Run: headless pygame with SDL's dummy video driver; simulated clock (each Clock.tick advances the game by its frame time, no real sleeping); random seed 0; keys injected as events and as key.get_pressed() state; mouse plan: one left click at the window centre at the start of phase 2, then a move to the lower-right quarter at the start of phase 3.
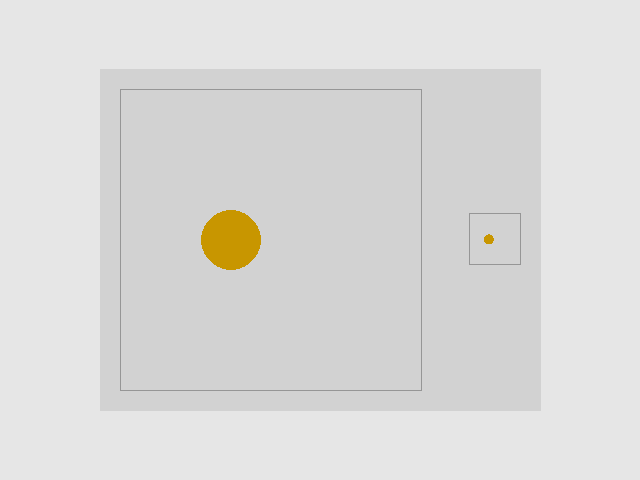
Frame 1 of 4 · flips 1–60 · no input
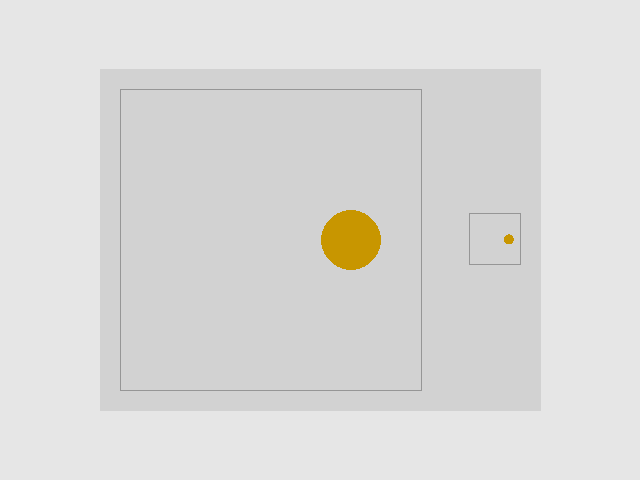
Frame 2 of 4 · flips 61–180 · clicked the window centre · tapped SPACE, RETURN · held RIGHT (→), D
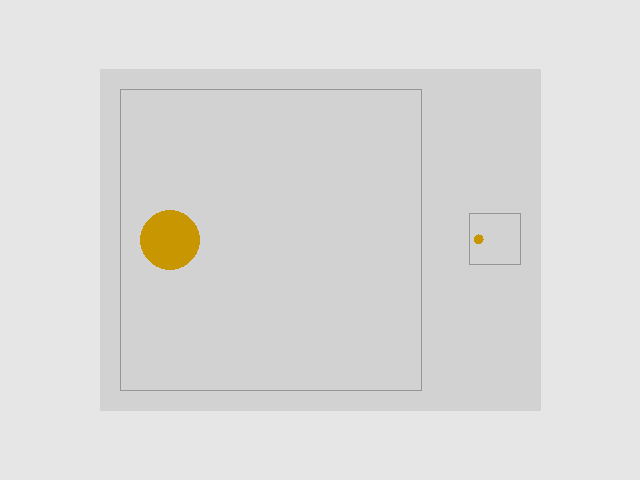
Frame 3 of 4 · flips 181–300 · moved the mouse to the lower-right quarter · held DOWN (↓), S
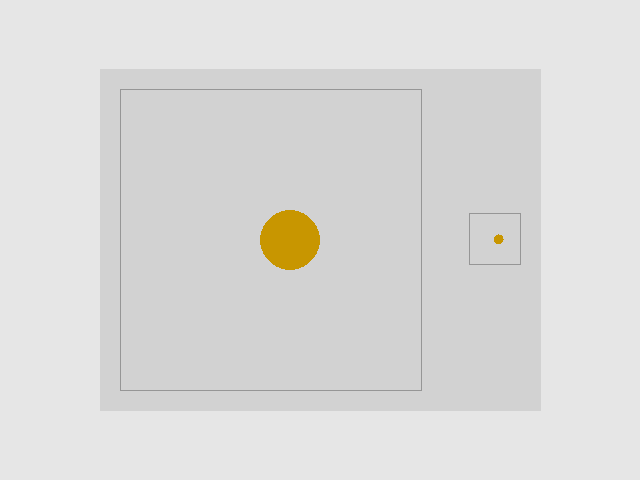
Frame 4 of 4 · flips 301–420 · held LEFT (←), A, UP (↑), W

The pygame program that drew these frames:

"""
CHAMPION WORKSHOP
Use this program to create your champion. It will show a large version of your Champion (300x300)
as well as a smaller version (50x50) so you can make sure it looks good at both sizes.

Although it might take a little getting used to, this class-based system will allow easier 
integration into a larger code-base.

1. Create a champion that is just a circle moving on the surface.
2. 
"""

from typing import ClassVar, List, Tuple

import pygame


class Champion:
    def __init__(self):
        self.size = 300
        self.x = 50

    def handle_events(self, events: List[pygame.event.Event]) -> None:
        for event in events:
            if event.type == pygame.KEYDOWN:
                print("Key pressed")

    def update(self) -> None:
        self.x += 1
        if self.x > self.size:
            self.x = 0

    def draw(self, surface: pygame.Surface) -> None:
        pygame.draw.circle(surface, (200, 150, 0), (self.x, 150), 30)











# _____ DO NOT TOUCH CODE BELOW HERE _________

class BaseView:
    CHAMP_SIZE = 300
    SMALL_FACTOR = 1/6

    def __init__(self) -> None:
        self.champion = Champion()
        self.champion_offset: Tuple[int, int] = None

    def event_loop(self, events: List[pygame.event.Event]) -> None:
        self.champion.handle_events(events)
        for event in events:
            if event.type == pygame.MOUSEBUTTONDOWN:
                if self.champion_offset is not None:
                    offset_x, offset_y = self.champion_offset
                    mx, my = event.pos
                    rel_x, rel_y = mx-offset_x, my-offset_y
                    if rel_x > 0 and rel_x < self.CHAMP_SIZE and rel_y > 0 and rel_y < self.CHAMP_SIZE:
                        print(f"({rel_x}, {rel_y})")
                    else:
                        print("Click out of bounds")

    def update(self) -> None:
        self.champion.update()

    def draw(self, surface: pygame.Surface) -> None:
        
        champ_img = pygame.Surface((300, 300), pygame.SRCALPHA)
        self.champion.draw(champ_img)
        
        champ_small = pygame.transform.scale_by(champ_img, self.SMALL_FACTOR)

        # Draw Cell
        cell = pygame.Surface((self.CHAMP_SIZE + 50 + self.CHAMP_SIZE*self.SMALL_FACTOR + 1, self.CHAMP_SIZE + 2), pygame.SRCALPHA)

        cell.blit(champ_img, (1, 1))
        champ_small_rect = champ_small.get_rect()
        champ_small_rect.move_ip(self.CHAMP_SIZE + 50, self.CHAMP_SIZE//2 - self.CHAMP_SIZE//2*self.SMALL_FACTOR)
        cell.blit(champ_small, champ_small_rect.topleft)

        # border
        pygame.draw.rect(cell, (150, 150, 150), champ_img.get_rect().inflate(2, 2).move(1, 1), width=1)
        pygame.draw.rect(cell, (150, 150, 150), champ_small_rect.inflate(2, 2), width=1)

        # Draw cell on surface
        surface.fill((230, 230, 230))
        cell_rect = cell.get_rect()
        cell_rect.move_ip(surface.get_width()//2 - cell.get_width() // 2, surface.get_height() // 2 - cell.get_height() // 2)
        self.champion_offset = cell_rect.topleft
        pygame.draw.rect(surface, (210, 210, 210), cell_rect.inflate(40, 40))
        surface.blit(cell, cell_rect.topleft)


class BaseGame:
    game: ClassVar['BaseGame']

    def __init__(self) -> None:
        BaseGame.game = self

        pygame.init()
        pygame.font.init()

        self.WIDTH = 640
        self.HEIGHT = 480
        self.SIZE = (self.WIDTH, self.HEIGHT)

        self.screen = pygame.display.set_mode(self.SIZE)
        self.clock = pygame.time.Clock()
        self.current_view: BaseView

        self.create()

    @staticmethod
    def instance() -> 'BaseGame':
        if BaseGame.game is None:
            BaseGame()
        return BaseGame.game

    @classmethod
    def set_current_view(cls, view: BaseView) -> None:
        BaseGame.instance().current_view = view

    def create(self) -> None:
        pass

    def run(self) -> None:
        running = True
        while running:
            # EVENT HANDLING
            events = pygame.event.get()
            # print(events)
            for event in events:
                if event.type == pygame.QUIT:
                    # print(event)
                    running = False
                elif event.type == pygame.KEYUP:
                    # TODO: weird bug that keydown escape is triggered randomly in the game loop
                    if event.key == pygame.K_ESCAPE:
                        running = False
                        
            self.current_view.event_loop(events)
            self.current_view.update()
            self.current_view.draw(self.screen)

            # Must be the last two lines
            # of the game loop
            pygame.display.flip()
            self.clock.tick(30)
            # ---------------------------

        pygame.quit()


if __name__ == "__main__":
    game = BaseGame()
    game.instance().set_current_view(BaseView())
    game.run()
